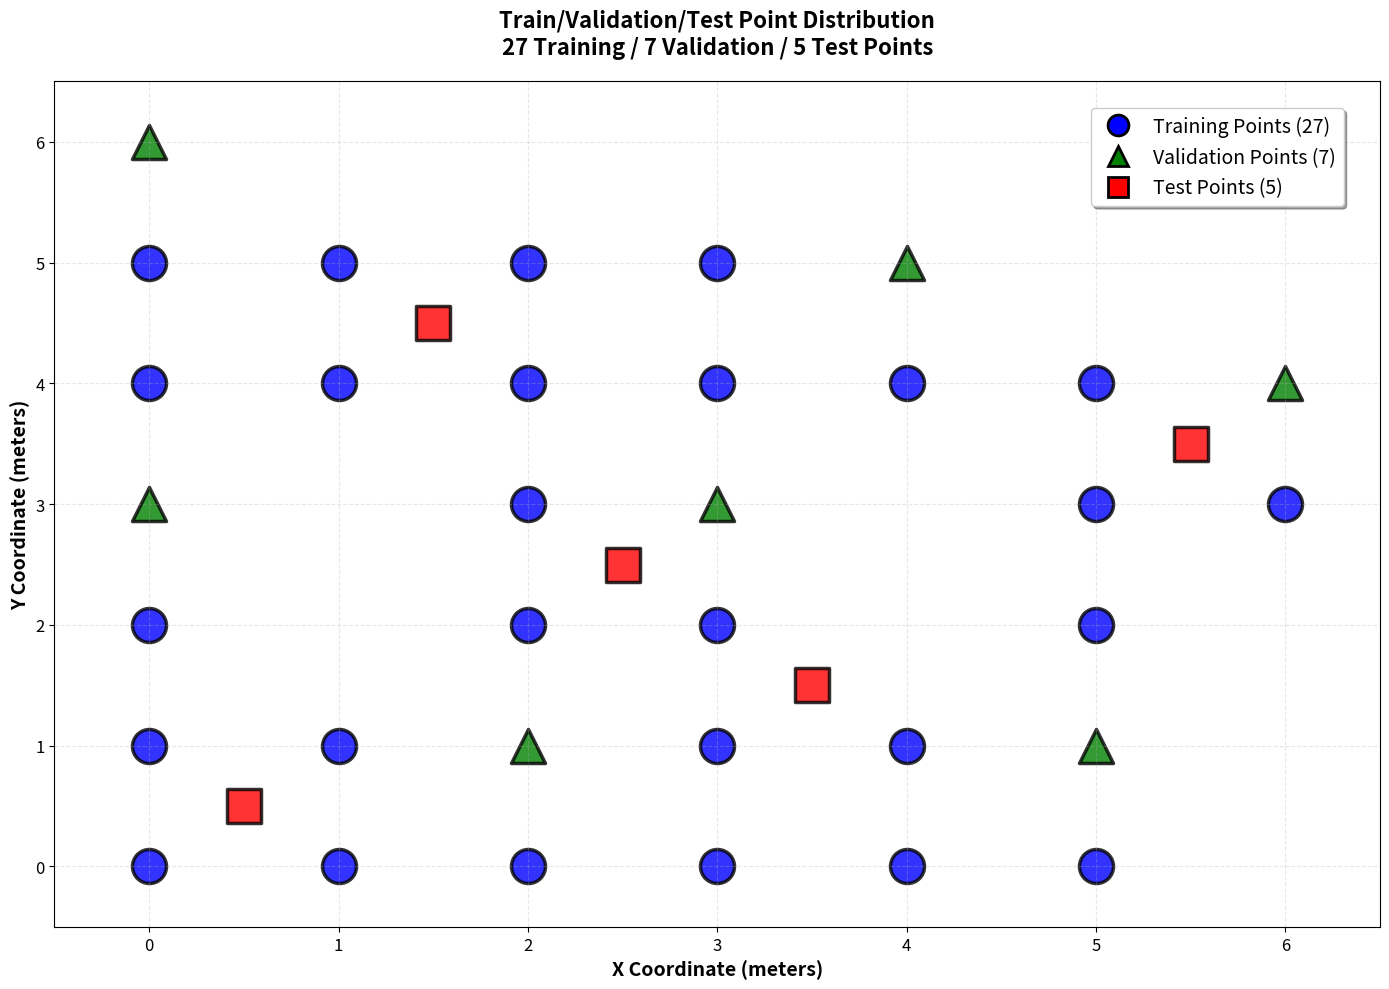

Python code for this plot:
#!/usr/bin/env python3
"""
Plot Train/Validation/Test Point Distribution

Creates a spatial distribution plot showing the 27/7/5 train/val/test split
using different shapes and colors for each group.
"""

import numpy as np
import matplotlib.pyplot as plt
from pathlib import Path

def plot_train_val_test_distribution():
    """Plot the spatial distribution of train/validation/test points"""
    
    print(f"📊 Creating train/validation/test point distribution plot...")
    
    # Define the point splits (from our comprehensive evaluation)
    test_points = [(0.5, 0.5), (1.5, 4.5), (2.5, 2.5), (3.5, 1.5), (5.5, 3.5)]
    validation_points = [(4, 5), (5, 1), (0, 3), (0, 6), (6, 4), (2, 1), (3, 3)]
    
    # All reference points
    all_reference_points = [
        (0, 0), (0, 1), (0, 2), (0, 3), (0, 4), (0, 5), (0, 6),
        (1, 0), (1, 1), (1, 4), (1, 5),
        (2, 0), (2, 1), (2, 2), (2, 3), (2, 4), (2, 5),
        (3, 0), (3, 1), (3, 2), (3, 3), (3, 4), (3, 5),
        (4, 0), (4, 1), (4, 4), (4, 5),
        (5, 0), (5, 1), (5, 2), (5, 3), (5, 4),
        (6, 3), (6, 4)
    ]
    
    # Training points (remaining after removing validation points)
    training_points = [p for p in all_reference_points if p not in validation_points]
    
    print(f"   📍 Training points: {len(training_points)}")
    print(f"   📍 Validation points: {len(validation_points)}")
    print(f"   📍 Test points: {len(test_points)}")
    
    # Create the plot
    plt.figure(figsize=(14, 10))
    
    # Plot training points (blue circles)
    train_x = [p[0] for p in training_points]
    train_y = [p[1] for p in training_points]
    scatter_train = plt.scatter(train_x, train_y, 
                               s=600, c='blue', alpha=0.8, 
                               edgecolors='black', linewidth=2.5,
                               marker='o', label='Training Points')
    
    # Plot validation points (green triangles)
    val_x = [p[0] for p in validation_points]
    val_y = [p[1] for p in validation_points]
    scatter_val = plt.scatter(val_x, val_y, 
                             s=600, c='green', alpha=0.8, 
                             edgecolors='black', linewidth=2.5,
                             marker='^', label='Validation Points')
    
    # Plot test points (red squares)
    test_x = [p[0] for p in test_points]
    test_y = [p[1] for p in test_points]
    scatter_test = plt.scatter(test_x, test_y, 
                              s=600, c='red', alpha=0.8, 
                              edgecolors='black', linewidth=2.5,
                              marker='s', label='Test Points')
    
    # No coordinate labels on points - just shapes
    
    # Set up the plot
    plt.xlabel('X Coordinate (meters)', fontsize=14, fontweight='bold')
    plt.ylabel('Y Coordinate (meters)', fontsize=14, fontweight='bold')
    plt.title('Train/Validation/Test Point Distribution\n27 Training / 7 Validation / 5 Test Points', 
              fontsize=16, fontweight='bold', pad=20)
    
    # Set axis limits and ticks
    plt.xlim(-0.5, 6.5)
    plt.ylim(-0.5, 6.5)
    plt.xticks(range(7), fontsize=12)
    plt.yticks(range(7), fontsize=12)
    
    # Add grid
    plt.grid(True, alpha=0.3, linestyle='--')
    
    # Create legend with proper shapes
    legend_elements = [
        plt.Line2D([0], [0], marker='o', color='w', label='Training Points (27)',
                   markerfacecolor='blue', markersize=15, markeredgecolor='black',
                   markeredgewidth=2),
        plt.Line2D([0], [0], marker='^', color='w', label='Validation Points (7)',
                   markerfacecolor='green', markersize=15, markeredgecolor='black',
                   markeredgewidth=2),
        plt.Line2D([0], [0], marker='s', color='w', label='Test Points (5)',
                   markerfacecolor='red', markersize=15, markeredgecolor='black',
                   markeredgewidth=2)
    ]
    
    plt.legend(handles=legend_elements, loc='upper right', fontsize=14, 
              frameon=True, fancybox=True, shadow=True, 
              bbox_to_anchor=(0.98, 0.98))
    
    # Make the plot look professional
    plt.tight_layout()
    
    # Save the plot
    plt.savefig('train_val_test_distribution.png', dpi=300, bbox_inches='tight')
    plt.show()
    
    print(f"   ✅ Plot saved: train_val_test_distribution.png")
    
    # Print summary
    print(f"\n📋 POINT DISTRIBUTION SUMMARY:")
    print(f"   🔵 Training Points ({len(training_points)}): {training_points}")
    print(f"   🔺 Validation Points ({len(validation_points)}): {validation_points}")
    print(f"   🔴 Test Points ({len(test_points)}): {test_points}")
    
    print(f"\n📊 SPATIAL CHARACTERISTICS:")
    print(f"   • Training points cover the full grid systematically")
    print(f"   • Validation points are distributed across different areas")
    print(f"   • Test points are at half-meter coordinates (interpolation challenge)")
    print(f"   • No overlap between sets (proper evaluation)")

def main():
    """Main execution function"""
    print(f"📊 TRAIN/VALIDATION/TEST POINT DISTRIBUTION PLOT")
    print(f"="*55)
    
    plot_train_val_test_distribution()
    
    print(f"\n✅ Plot generation complete!")
    print(f"   📍 Shows spatial distribution of 27/7/5 split")
    print(f"   🎨 Blue circles: Training | Green triangles: Validation | Red squares: Test")

if __name__ == "__main__":
    main()
